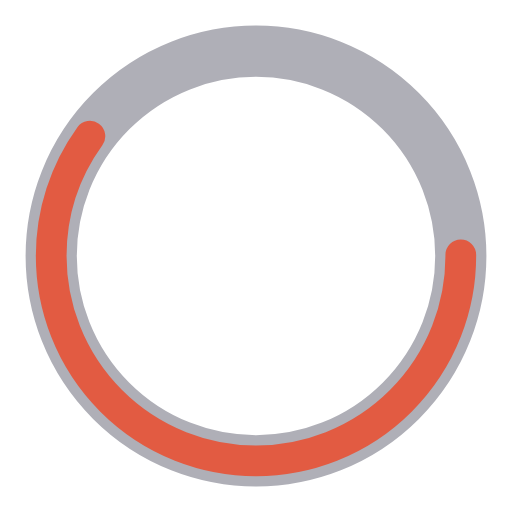
t = 0.00 s
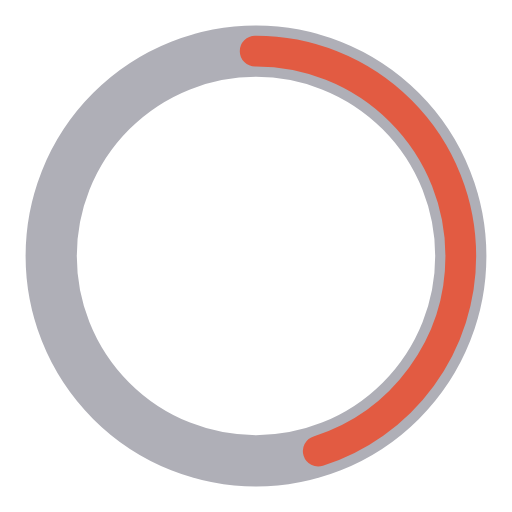
t = 0.25 s
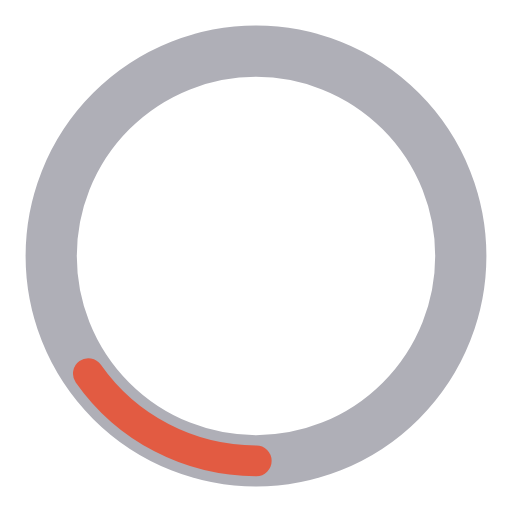
t = 0.75 s
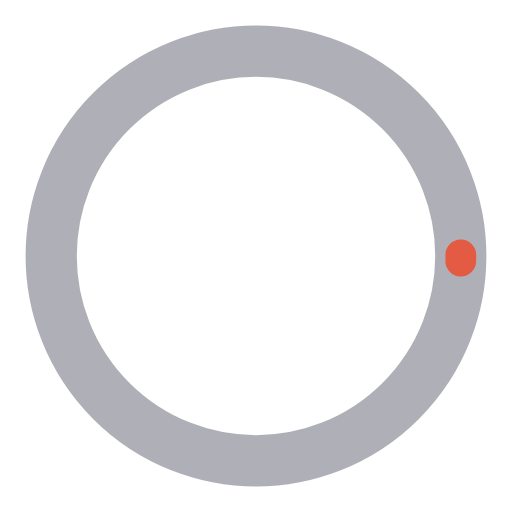
t = 1.00 s
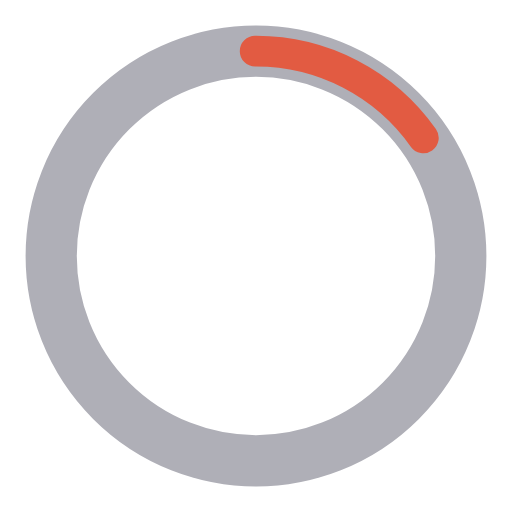
t = 1.25 s
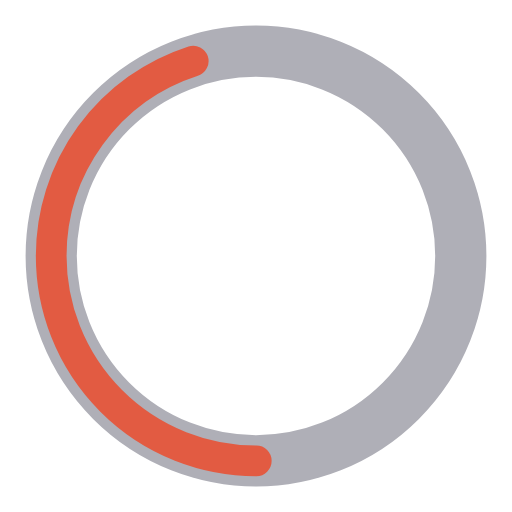
t = 1.75 s

The animated SVG that drew these frames (rendered in a browser with its animation timeline set to each time). Animation: 2 SMIL elements (animate=2); one cycle of 2.00 s, repeats indefinitely.

<?xml version="1.0" encoding="utf-8"?><svg width='150px' height='150px' xmlns="http://www.w3.org/2000/svg" viewBox="0 0 100 100" preserveAspectRatio="xMidYMid" class="uil-ring-alt"><rect x="0" y="0" width="100" height="100" fill="none" class="bk"></rect><circle cx="50" cy="50" r="40" stroke="#afafb7" fill="none" stroke-width="10" stroke-linecap="round"></circle><circle cx="50" cy="50" r="40" stroke="#E25B42" fill="none" stroke-width="6" stroke-linecap="round"><animate attributeName="stroke-dashoffset" dur="2s" repeatCount="indefinite" from="0" to="502"></animate><animate attributeName="stroke-dasharray" dur="2s" repeatCount="indefinite" values="150.6 100.4;1 250;150.6 100.4"></animate></circle></svg>